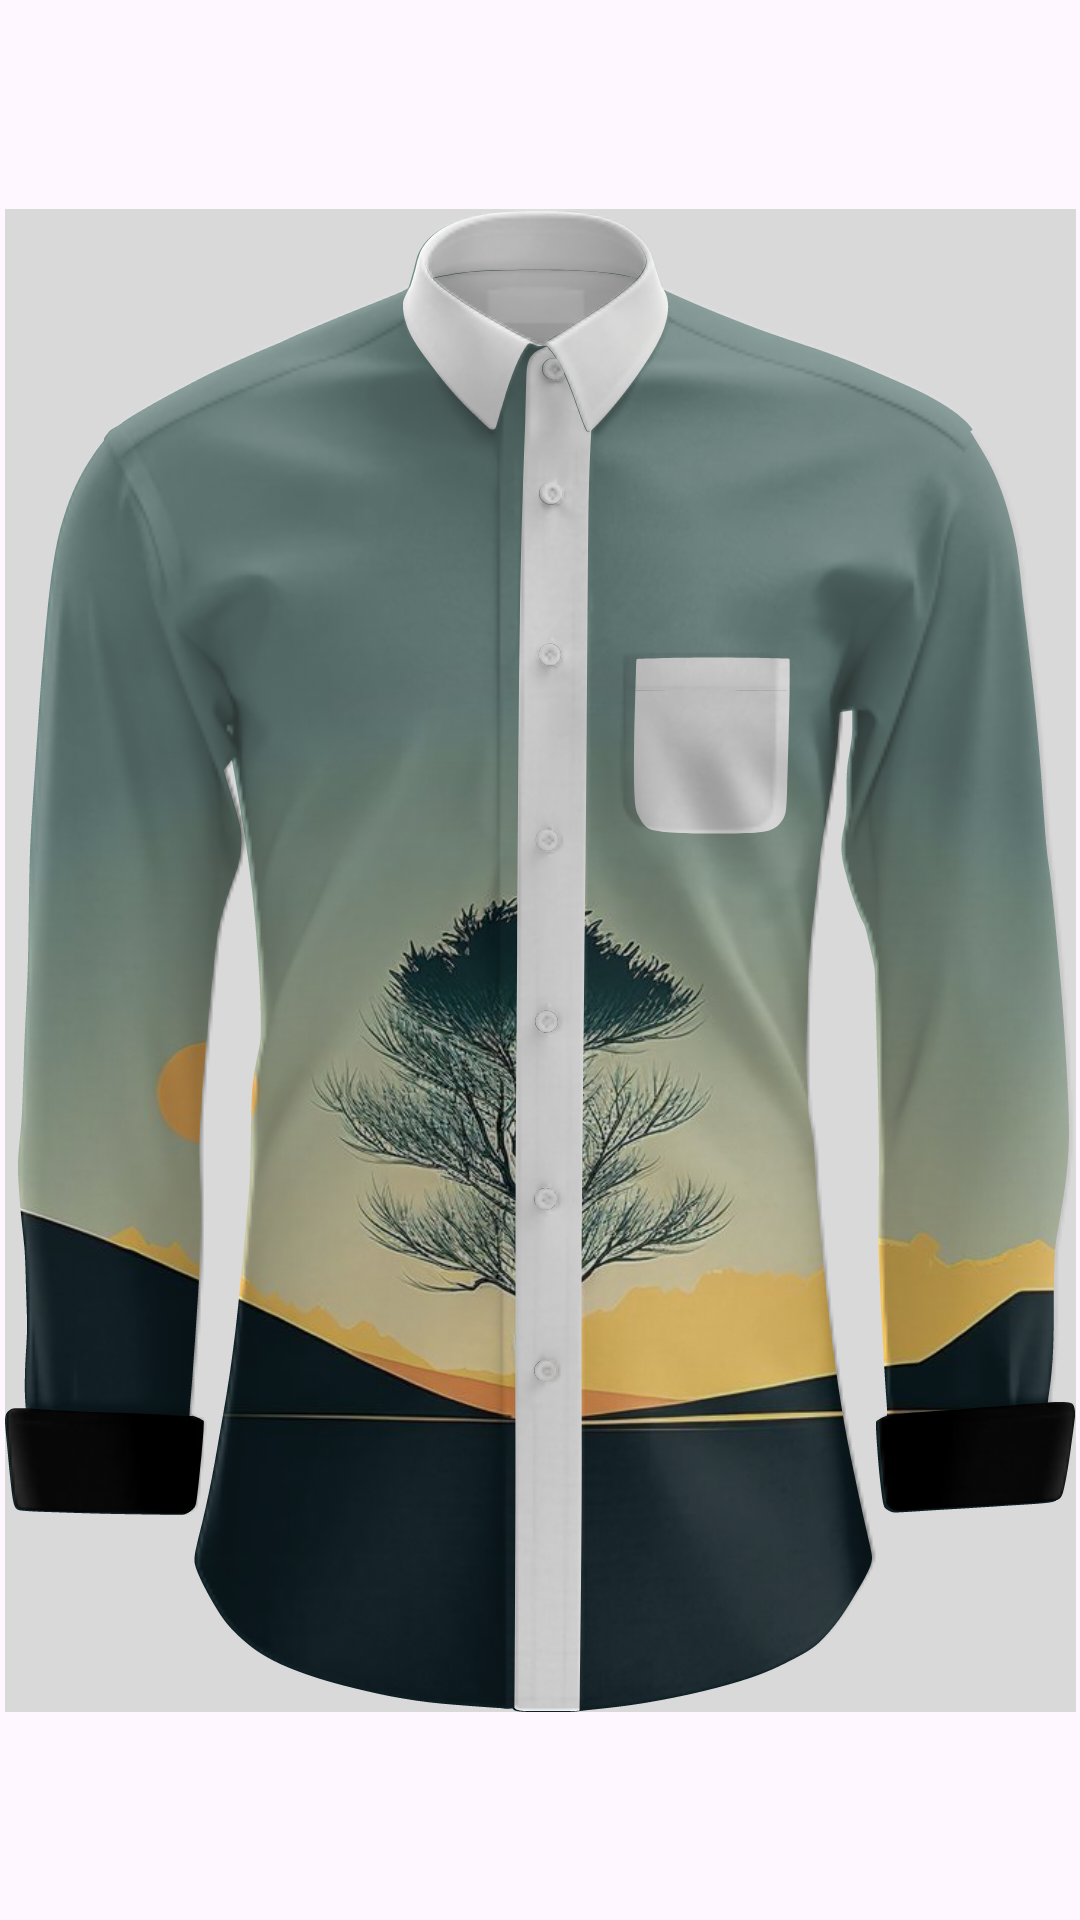

Android layout source for this screen:
<!-- AndroidManifest.xml: application theme Theme.SimuladorDeRoupas -->
<!-- res/layout/camisa_social_com_mangas_longas.xml -->
<?xml version="1.0" encoding="utf-8"?>
<LinearLayout xmlns:android="http://schemas.android.com/apk/res/android"
    xmlns:app="http://schemas.android.com/apk/res-auto"
    xmlns:tools="http://schemas.android.com/tools"
    android:layout_width="match_parent"
    android:layout_height="match_parent">

    <androidx.constraintlayout.widget.ConstraintLayout
        android:layout_width="match_parent"
        android:layout_height="match_parent">

        <ImageView
            android:id="@+id/imageViewWallpaper"
            android:layout_width="0dp"
            android:layout_height="0dp"
            android:adjustViewBounds="true"
            android:cropToPadding="true"
            android:scaleType="centerCrop"
            android:visibility="visible"
            app:layout_constraintBottom_toBottomOf="@id/imageViewModeloCamisa"
            app:layout_constraintEnd_toEndOf="@id/imageViewModeloCamisa"
            app:layout_constraintStart_toStartOf="@id/imageViewModeloCamisa"
            app:layout_constraintTop_toTopOf="@id/imageViewModeloCamisa"
            app:srcCompat="@drawable/wall" />

        <ImageView
            android:id="@+id/imageViewModeloCamisa"
            android:layout_width="wrap_content"
            android:layout_height="wrap_content"
            android:adjustViewBounds="true"
            android:cropToPadding="true"
            android:visibility="visible"
            app:layout_constraintBottom_toBottomOf="@+id/imageViewTexturaCamisa"
            app:layout_constraintEnd_toEndOf="@+id/imageViewTexturaCamisa"
            app:layout_constraintStart_toStartOf="@+id/imageViewTexturaCamisa"
            app:layout_constraintTop_toTopOf="@+id/imageViewTexturaCamisa"
            app:srcCompat="@drawable/camisa_social_mangas_longas_modelo1" />

        <ImageView
            android:id="@+id/imageViewGolaModelo"
            android:layout_width="wrap_content"
            android:layout_height="wrap_content"
            app:layout_constraintBottom_toBottomOf="@id/imageViewModeloCamisa"
            app:layout_constraintEnd_toEndOf="@id/imageViewModeloCamisa"
            app:layout_constraintStart_toStartOf="@id/imageViewModeloCamisa"
            app:layout_constraintTop_toTopOf="@id/imageViewModeloCamisa"
            app:srcCompat="@drawable/camisa_social_detalhe_gola_modelo1" />

        <ImageView
            android:id="@+id/imageViewGola_fundo"
            android:layout_width="wrap_content"
            android:layout_height="wrap_content"
            android:visibility="gone"
            app:layout_constraintBottom_toBottomOf="@id/imageViewGolaModelo"
            app:layout_constraintEnd_toEndOf="@id/imageViewGolaModelo"
            app:layout_constraintStart_toStartOf="@id/imageViewGolaModelo"
            app:layout_constraintTop_toTopOf="@id/imageViewGolaModelo"
            app:srcCompat="@drawable/gola_v_fundo_mangas_curtas_modelo1" />

        <ImageView
            android:id="@+id/imageViewGolaTextura"
            android:layout_width="wrap_content"
            android:layout_height="wrap_content"
            android:visibility="gone"
            app:layout_constraintBottom_toBottomOf="@id/imageViewGolaModelo"
            app:layout_constraintEnd_toEndOf="@id/imageViewGolaModelo"
            app:layout_constraintStart_toStartOf="@id/imageViewGolaModelo"
            app:layout_constraintTop_toTopOf="@id/imageViewGolaModelo"
            app:srcCompat="@drawable/gola_v_mangas_curtas_textura_modelo1" />

        <ImageView
            android:id="@+id/imageViewBolso"
            android:layout_width="wrap_content"
            android:layout_height="wrap_content"
            android:layout_marginEnd="9dp"
            android:layout_marginBottom="2dp"
            android:visibility="visible"
            app:layout_constraintBottom_toBottomOf="@id/imageViewModeloCamisa"
            app:layout_constraintEnd_toEndOf="@id/imageViewModeloCamisa"
            app:layout_constraintStart_toStartOf="@id/imageViewModeloCamisa"
            app:layout_constraintTop_toTopOf="@id/imageViewModeloCamisa"
            app:srcCompat="@drawable/camisa_social_masculino_mc_bolso_modelo1" />

        <ImageView
            android:id="@+id/imageViewTexturaCamisa"
            android:layout_width="wrap_content"
            android:layout_height="wrap_content"
            android:visibility="visible"
            app:layout_constraintBottom_toBottomOf="parent"
            app:layout_constraintEnd_toEndOf="parent"
            app:layout_constraintStart_toStartOf="parent"
            app:layout_constraintTop_toTopOf="parent"
            app:srcCompat="@drawable/camisa_social_mangas_longas__textura_modelo1" />
    </androidx.constraintlayout.widget.ConstraintLayout>

</LinearLayout>
<!-- resources referenced by this layout -->
<resources>
  <!-- drawable camisa_social_detalhe_gola_modelo1: vector/xml drawable (drawable, 10083 chars, omitted) -->
  <!-- drawable camisa_social_mangas_longas__textura_modelo1: png bitmap (drawable, 143970 bytes) -->
  <!-- drawable camisa_social_mangas_longas_modelo1: vector/xml drawable (drawable, 13293 chars, omitted) -->
  <!-- drawable camisa_social_masculino_mc_bolso_modelo1: webp bitmap (drawable, 7804 bytes) -->
  <!-- drawable gola_v_fundo_mangas_curtas_modelo1 (drawable) -->
  <vector xmlns:android="http://schemas.android.com/apk/res/android"
      android:width="420dp"
      android:height="500dp"
      android:viewportWidth="420"
      android:viewportHeight="500">
    <path
        android:fillColor="@color/black_trans"
        android:pathData="m155.73,20.7c0.3,1.1 0.6,2.2 1.1,3.4s1,2.6 1.8,4 1.6,2.9 2.7,4.4 2.4,3.1 3.4,4.2c0.9,1.1 1.5,1.7 2.6,2.9 1.1,1.1 2.8,2.8 4.8,4.6 1.9,1.7 4,3.6 6.1,5.3s4.1,3.3 6.6,5.2c2.6,1.9 5.7,4.2 7.9,5.8 2.3,1.6 3.7,2.4 5.2,3.3s3.2,2 4.7,3c1.6,1.1 3,2.2 3.8,2.7s0.9,0.5 1.4,0.2 1.3,-0.7 2.5,-1.5c1.3,-0.7 3,-1.7 4.8,-2.8s3.7,-2.3 5.4,-3.3c1.7,-1.1 3.3,-2.1 4.7,-3 1.4,-1 2.6,-1.9 4.2,-3 1.5,-1.2 3.3,-2.6 5,-3.9s3.3,-2.6 4.8,-3.8c1.4,-1.2 2.7,-2.3 4.3,-3.8 1.6,-1.4 3.5,-3.2 4.9,-4.6s2.4,-2.5 3.4,-3.6c1,-1.2 2.1,-2.5 3.1,-3.9s2,-3 3,-4.8c0.9,-1.8 1.8,-3.8 2.3,-5.3s0.6,-2.4 0.7,-3.4 0.2,-2.1 0.2,-2.8c0,-0.6 0.1,-0.8 0,-0.9 0,-0.1 -0.1,-0.1 -0.8,0.1s-2,0.6 -6,1.2c-3.9,0.6 -10.5,1.4 -16.2,2 -5.8,0.6 -10.7,1 -15.6,1.2 -4.8,0.3 -9.5,0.4 -14.9,0.4s-11.5,-0.2 -16.6,-0.5 -9.2,-0.6 -13.7,-1.1 -9.3,-1.1 -13.1,-1.8c-3.8,-0.6 -6.6,-1.3 -9.4,-1.9 0,0.8 0.1,1.6 0.2,2.6 0.3,1 0.5,2.1 0.7,3.2z"/>
  </vector>
  <!-- drawable gola_v_mangas_curtas_textura_modelo1: png bitmap (drawable, 14928 bytes) -->
  <!-- drawable wall: jpg bitmap (drawable, 44551 bytes) -->
  <style name="Theme.SimuladorDeRoupas" parent="Base.Theme.SimuladorDeRoupas" />
  <color name="black_trans">#51000000</color>
  <style name="Base.Theme.SimuladorDeRoupas" parent="Theme.Material3.DayNight.NoActionBar">
          
          
      </style>
</resources>
